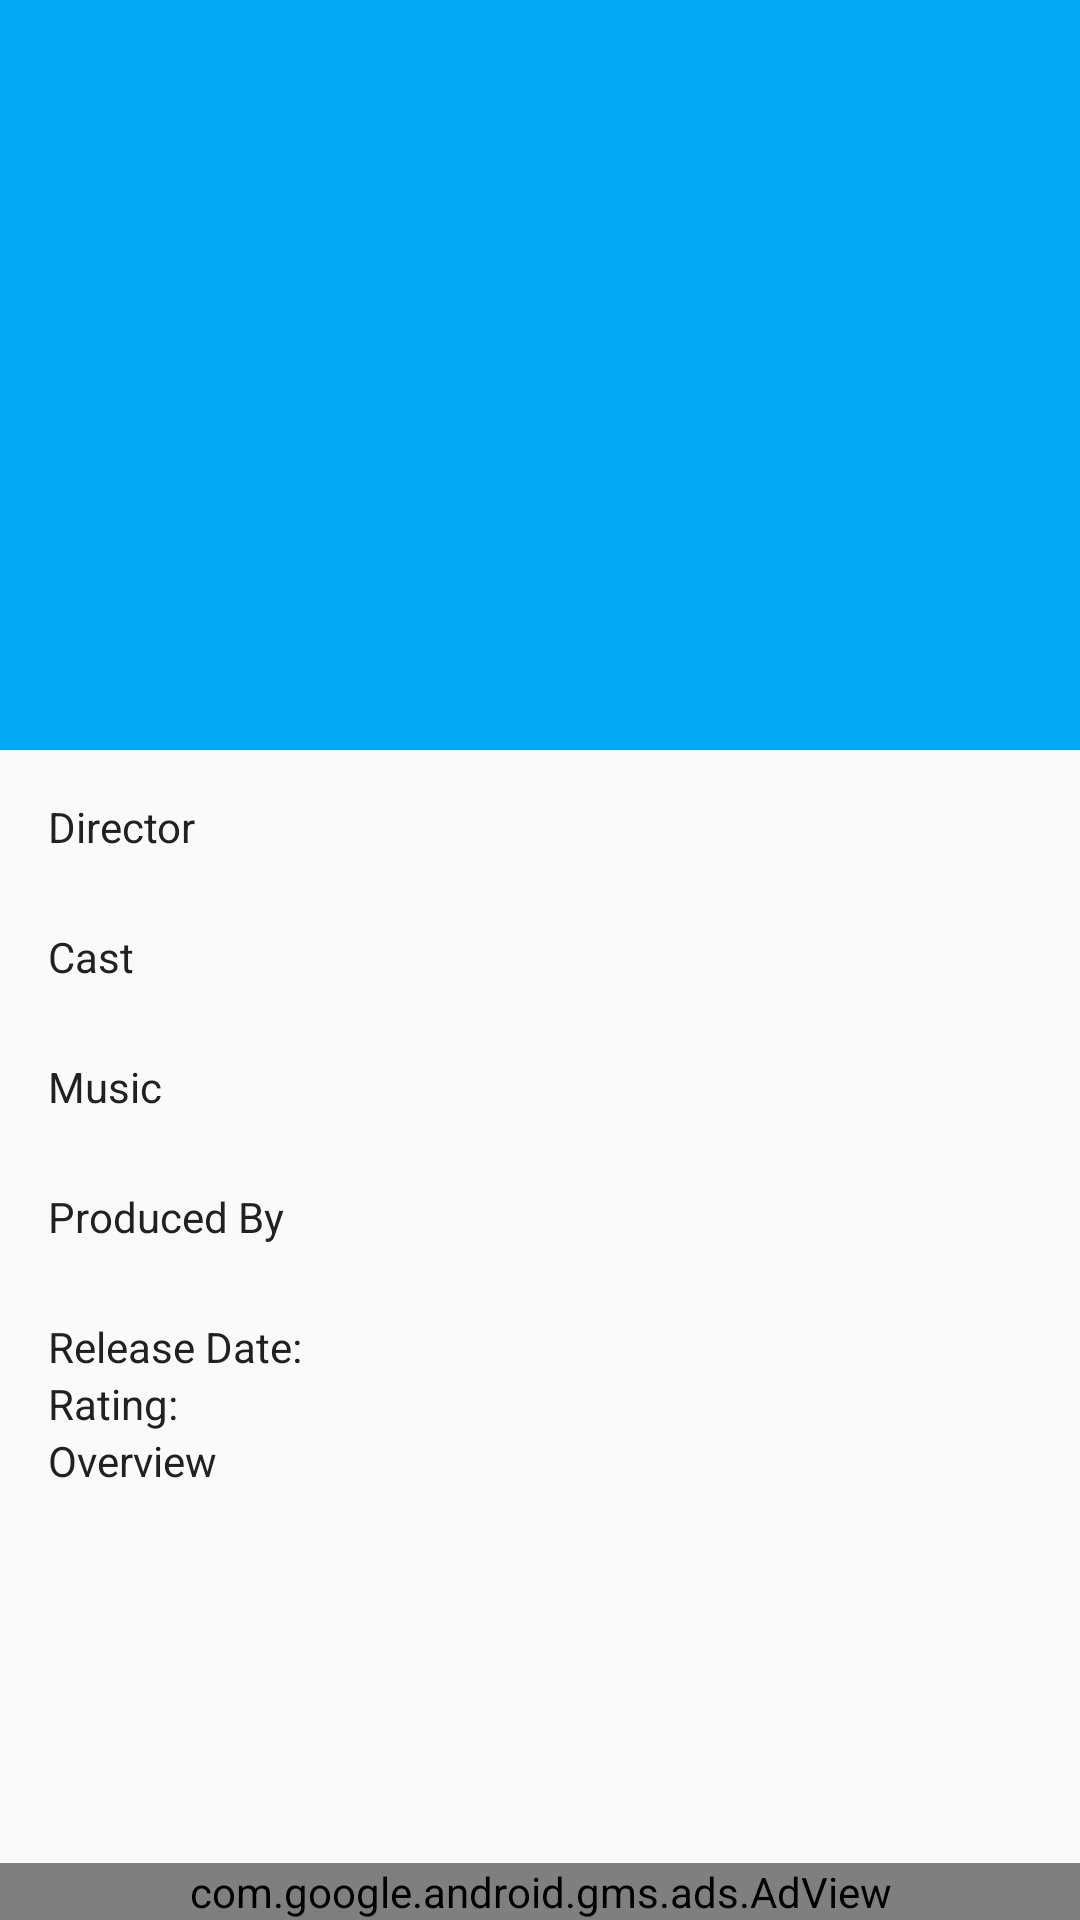

This screen was rendered from an Android layout file. Write that file and the resources it references.
<!-- AndroidManifest.xml: application theme AppTheme -->
<!-- res/layout/activity_movie_details.xml -->
<android.support.design.widget.CoordinatorLayout xmlns:android="http://schemas.android.com/apk/res/android"
    xmlns:ads="http://schemas.android.com/apk/res-auto"
    xmlns:app="http://schemas.android.com/apk/res-auto"
    android:id="@+id/coordinator_layout"
    android:layout_width="match_parent"
    android:layout_height="match_parent">


    <android.support.design.widget.AppBarLayout
        android:id="@+id/app_bar_layout"
        android:layout_width="match_parent"
        android:layout_height="wrap_content">

        <android.support.design.widget.CollapsingToolbarLayout
            android:id="@+id/collapsing_toolbar"
            android:layout_width="match_parent"
            android:layout_height="wrap_content"
            app:contentScrim="@color/colorPrimary"
            app:layout_scrollFlags="scroll|enterAlways|exitUntilCollapsed">

            <ImageView
                android:id="@+id/movie_image"
                android:layout_width="match_parent"
                android:layout_height="@dimen/show_details_image_height"
                app:layout_collapseMode="parallax"
                app:layout_scrollFlags="scroll" />

            <android.support.v7.widget.Toolbar
                android:id="@+id/toolbar"
                android:layout_width="match_parent"
                android:layout_height="?attr/actionBarSize"
                app:layout_collapseMode="pin"
                app:layout_scrollFlags="enterAlways"
                app:titleTextColor="@android:color/white" />

        </android.support.design.widget.CollapsingToolbarLayout>


    </android.support.design.widget.AppBarLayout>

    
    <android.support.v4.widget.NestedScrollView
        android:layout_width="match_parent"
        android:layout_height="match_parent"
        android:layout_marginBottom="?listPreferredItemHeight"
        android:paddingBottom="@dimen/activity_vertical_margin"
        android:paddingLeft="@dimen/activity_horizontal_margin"
        android:paddingRight="@dimen/activity_horizontal_margin"
        android:paddingTop="@dimen/activity_vertical_margin"
        app:layout_behavior="@string/appbar_scrolling_view_behavior">

        <FrameLayout
            android:layout_width="match_parent"
            android:layout_height="wrap_content"
            app:layout_behavior="@string/appbar_scrolling_view_behavior">

            <LinearLayout
                android:id="@+id/container"
                android:layout_width="match_parent"
                android:layout_height="wrap_content"
                android:orientation="vertical">

                <LinearLayout
                    android:id="@+id/container_director"
                    android:layout_width="match_parent"
                    android:layout_height="wrap_content"
                    android:orientation="vertical">

                    <TextView
                        android:layout_width="wrap_content"
                        android:layout_height="wrap_content"
                        android:text="@string/detail_director"
                        android:textColor="@color/colorPrimaryText" />

                    <TextView
                        android:id="@+id/director"
                        android:layout_width="wrap_content"
                        android:layout_height="wrap_content"
                        android:textColor="@color/colorSecondaryText"
                        android:textSize="@dimen/show_details_text_size" />
                </LinearLayout>

                <LinearLayout
                    android:id="@+id/container_cast"
                    android:layout_width="match_parent"
                    android:layout_height="wrap_content"
                    android:orientation="vertical">

                    <TextView
                        android:layout_width="wrap_content"
                        android:layout_height="wrap_content"
                        android:text="@string/detail_cast"
                        android:textColor="@color/colorPrimaryText" />

                    <TextView
                        android:id="@+id/cast"
                        android:layout_width="wrap_content"
                        android:layout_height="wrap_content"
                        android:textColor="@color/colorSecondaryText"
                        android:textSize="@dimen/show_details_text_size" />
                </LinearLayout>

                <LinearLayout
                    android:id="@+id/container_music"
                    android:layout_width="match_parent"
                    android:layout_height="wrap_content"
                    android:orientation="vertical">

                    <TextView
                        android:layout_width="wrap_content"
                        android:layout_height="wrap_content"
                        android:text="@string/detail_music"
                        android:textColor="@color/colorPrimaryText" />

                    <TextView
                        android:id="@+id/music"
                        android:layout_width="wrap_content"
                        android:layout_height="wrap_content"
                        android:textColor="@color/colorSecondaryText"
                        android:textSize="@dimen/show_details_text_size" />
                </LinearLayout>

                <LinearLayout
                    android:id="@+id/container_produced"
                    android:layout_width="match_parent"
                    android:layout_height="wrap_content"
                    android:orientation="vertical">

                    <TextView
                        android:layout_width="wrap_content"
                        android:layout_height="wrap_content"
                        android:text="@string/detail_produced"
                        android:textColor="@color/colorPrimaryText" />

                    <TextView
                        android:id="@+id/produced"
                        android:layout_width="wrap_content"
                        android:layout_height="wrap_content"
                        android:textColor="@color/colorSecondaryText"
                        android:textSize="@dimen/show_details_text_size" />
                </LinearLayout>

                <LinearLayout
                    android:id="@+id/container_release"
                    android:layout_width="match_parent"
                    android:layout_height="wrap_content"
                    android:orientation="horizontal">

                    <TextView
                        android:layout_width="wrap_content"
                        android:layout_height="wrap_content"
                        android:text="@string/detail_release_date"
                        android:textColor="@color/colorPrimaryText" />

                    <TextView
                        android:id="@+id/release"
                        android:layout_width="wrap_content"
                        android:layout_height="wrap_content"
                        android:textColor="@color/colorSecondaryText" />
                </LinearLayout>

                <LinearLayout
                    android:id="@+id/container_rating"
                    android:layout_width="match_parent"
                    android:layout_height="wrap_content"
                    android:orientation="horizontal">

                    <TextView
                        android:layout_width="wrap_content"
                        android:layout_height="wrap_content"
                        android:text="@string/detail_rating"
                        android:textColor="@color/colorPrimaryText" />

                    <TextView
                        android:id="@+id/rating"
                        android:layout_width="wrap_content"
                        android:layout_height="wrap_content"
                        android:textColor="@color/colorSecondaryText" />
                </LinearLayout>

                <LinearLayout
                    android:id="@+id/container_overview"
                    android:layout_width="match_parent"
                    android:layout_height="wrap_content"
                    android:orientation="vertical">

                    <TextView
                        android:layout_width="wrap_content"
                        android:layout_height="wrap_content"
                        android:text="@string/detail_overview"
                        android:textColor="@color/colorPrimaryText" />

                    <TextView
                        android:id="@+id/overview"
                        android:layout_width="wrap_content"
                        android:layout_height="wrap_content"
                        android:textColor="@color/colorSecondaryText"
                        android:textSize="@dimen/show_details_text_size" />
                </LinearLayout>
            </LinearLayout>

            <ProgressBar
                android:id="@+id/progress"
                android:layout_width="wrap_content"
                android:layout_height="wrap_content"
                android:layout_gravity="center"
                android:visibility="gone" />

            <TextView
                android:id="@+id/error_text"
                android:layout_width="wrap_content"
                android:layout_height="wrap_content"
                android:layout_gravity="center"
                android:text="@string/connection_error"
                android:visibility="gone" />


        </FrameLayout>

    </android.support.v4.widget.NestedScrollView>

    <com.google.android.gms.ads.AdView
        android:id="@+id/ad_bottom"
        android:layout_width="match_parent"
        android:layout_height="wrap_content"
        android:layout_gravity="bottom"
        ads:adSize="BANNER"
        ads:adUnitId="@string/ad_details" />

</android.support.design.widget.CoordinatorLayout>
<!-- resources referenced by this layout -->
<resources>
  <color name="colorPrimary">#03A9F4</color>
  <color name="colorPrimaryText">#212121</color>
  <color name="colorSecondaryText">#757575</color>
  <dimen name="activity_horizontal_margin">16dp</dimen>
  <dimen name="activity_vertical_margin">16dp</dimen>
  <dimen name="show_details_image_height">250dp</dimen>
  <dimen name="show_details_text_size">18sp</dimen>
  <string name="ad_details">ca-app-pub-3878325488904580/5844285757</string>
  <string name="connection_error">Oops!!Some Error Occurred!! Please check your Internet Connection and try again!!</string>
  <string name="detail_cast">Cast</string>
  <string name="detail_director">Director</string>
  <string name="detail_music">Music</string>
  <string name="detail_overview">Overview</string>
  <string name="detail_produced">Produced By</string>
  <string name="detail_rating">Rating:</string>
  <string name="detail_release_date">Release Date:</string>
  <style name="AppTheme" parent="Theme.AppCompat.Light.NoActionBar">
          
          <item name="colorPrimary">@color/colorPrimary</item>
          <item name="colorPrimaryDark">@color/colorPrimaryDark</item>
          <item name="colorAccent">@color/colorAccent</item>
          <item name="android:textColorPrimary">@color/colorPrimaryText</item>
          <item name="android:textColorSecondary">@color/colorSecondaryText</item>
      </style>
  <color name="colorPrimaryDark">#0288D1</color>
  <color name="colorAccent">#FF5722</color>
</resources>
